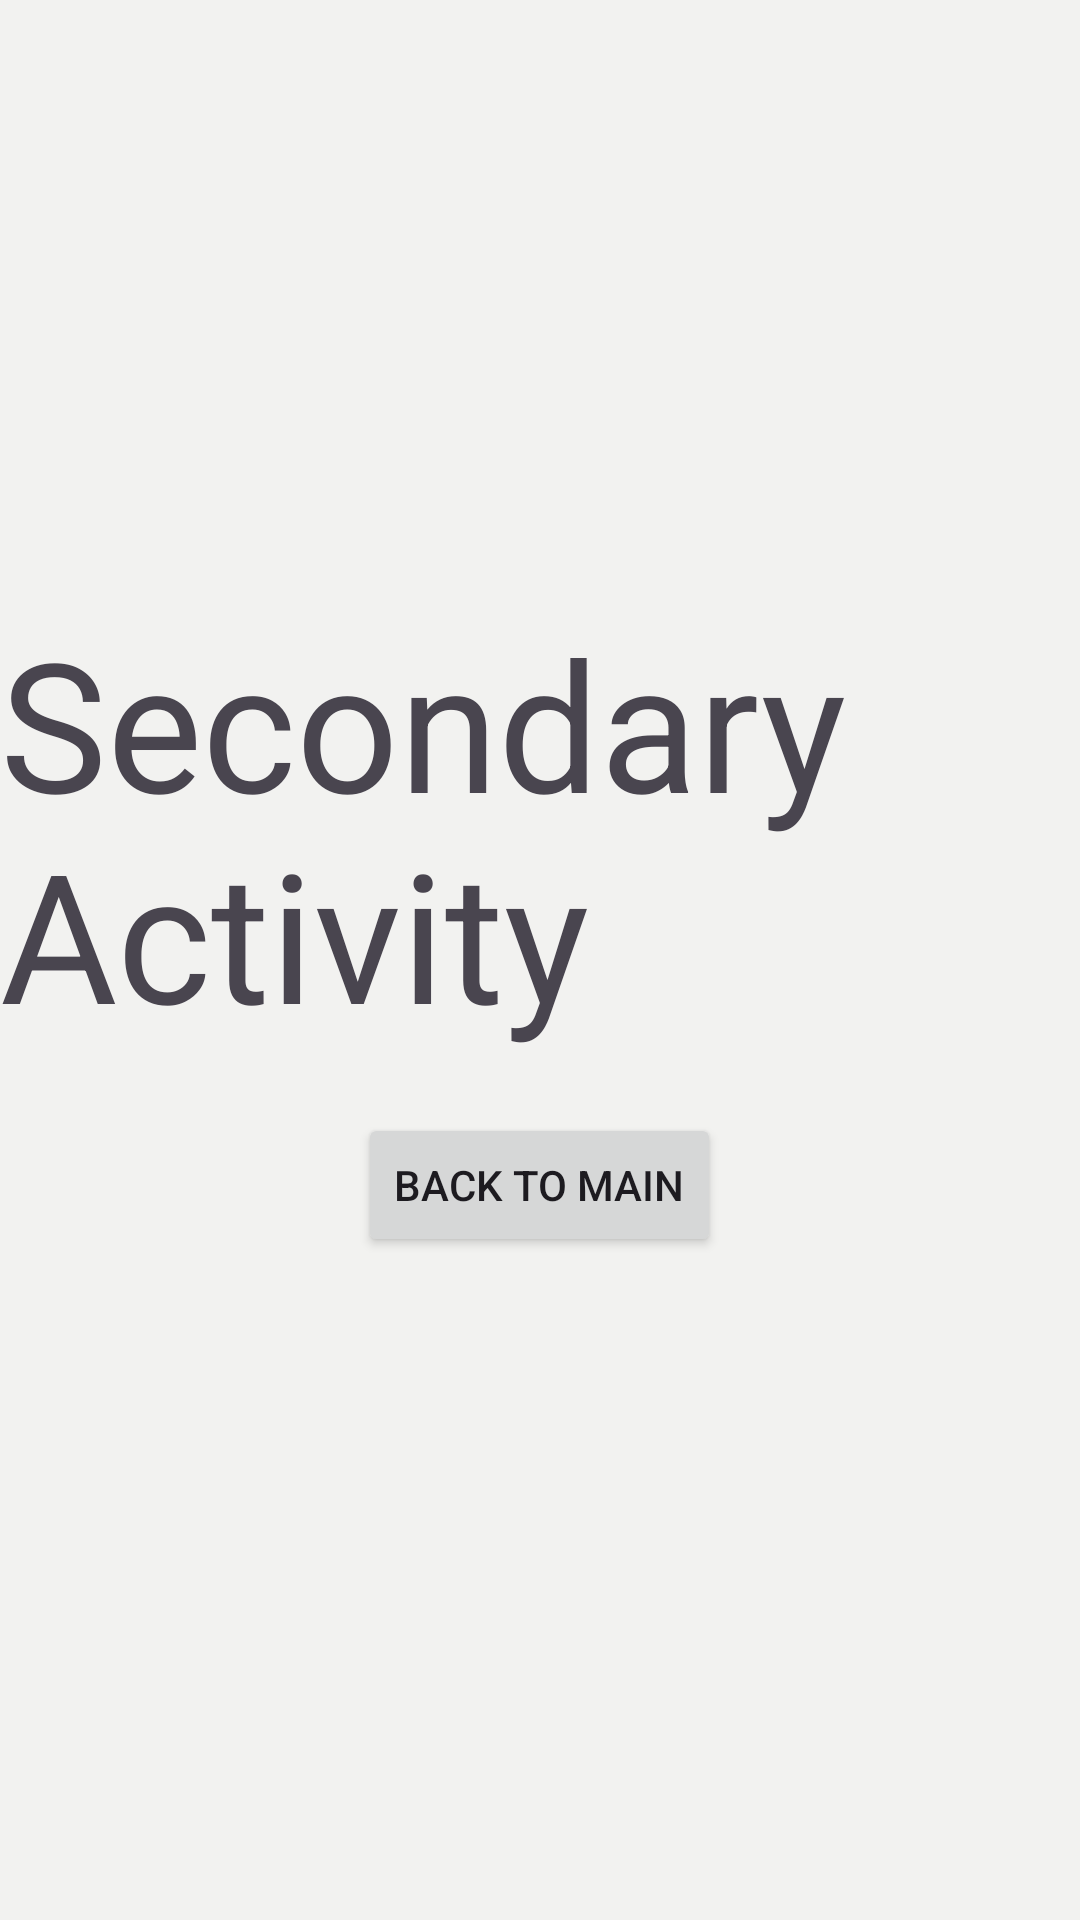

Reconstruct the res/layout file that produces this screen, plus the resources it refers to.
<!-- AndroidManifest.xml: application theme Theme.Assignment -->
<!-- res/layout/activity_secondary.xml -->
<?xml version="1.0" encoding="utf-8"?>
<androidx.constraintlayout.widget.ConstraintLayout xmlns:android="http://schemas.android.com/apk/res/android"
    xmlns:app="http://schemas.android.com/apk/res-auto"
    xmlns:tools="http://schemas.android.com/tools"
    android:layout_width="match_parent"
    android:layout_height="match_parent"
    tools:context=".SecondaryActivity">

    <LinearLayout
        android:layout_width="0dp"
        android:layout_height="0dp"
        android:gravity="center"
        android:orientation="vertical"
        app:layout_constraintBottom_toBottomOf="parent"
        app:layout_constraintEnd_toEndOf="parent"
        app:layout_constraintStart_toStartOf="parent"
        app:layout_constraintTop_toTopOf="parent">

        <TextView
            android:id="@+id/textView"
            android:layout_width="wrap_content"
            android:layout_height="wrap_content"
            android:text="Secondary Activity"
            android:textSize="60sp" />

        <Button
            android:id="@+id/button2"
            android:layout_width="wrap_content"
            android:layout_height="wrap_content"
            android:layout_marginVertical="20dp"
            android:onClick="changeIntentToMain"
            android:text="Back to Main" />
    </LinearLayout>
</androidx.constraintlayout.widget.ConstraintLayout>
<!-- resources referenced by this layout -->
<resources>
  <style name="Theme.Assignment" parent="Base.Theme.Assignment" />
  <style name="Base.Theme.Assignment" parent="Theme.Material3.DayNight.NoActionBar">
          
          
          <item name="colorPrimary">@color/md_theme_light_primary</item>
          <item name="colorOnPrimary">@color/md_theme_light_onPrimary</item>
          <item name="colorPrimaryContainer">@color/md_theme_light_primaryContainer</item>
          <item name="colorOnPrimaryContainer">@color/md_theme_light_onPrimaryContainer</item>
          <item name="colorSecondary">@color/md_theme_light_secondary</item>
          <item name="colorOnSecondary">@color/md_theme_light_onSecondary</item>
          <item name="colorSecondaryContainer">@color/md_theme_light_secondaryContainer</item>
          <item name="colorOnSecondaryContainer">@color/md_theme_light_onSecondaryContainer</item>
          <item name="colorTertiary">@color/md_theme_light_tertiary</item>
          <item name="colorOnTertiary">@color/md_theme_light_onTertiary</item>
          <item name="colorTertiaryContainer">@color/md_theme_light_tertiaryContainer</item>
          <item name="colorOnTertiaryContainer">@color/md_theme_light_onTertiaryContainer</item>
          <item name="colorError">@color/md_theme_light_error</item>
          <item name="colorErrorContainer">@color/md_theme_light_errorContainer</item>
          <item name="colorOnError">@color/md_theme_light_onError</item>
          <item name="colorOnErrorContainer">@color/md_theme_light_onErrorContainer</item>
          <item name="android:colorBackground">@color/md_theme_light_background</item>
          <item name="colorOnBackground">@color/md_theme_light_onBackground</item>
          <item name="colorSurface">@color/md_theme_light_surface</item>
          <item name="colorOnSurface">@color/md_theme_light_onSurface</item>
          <item name="colorSurfaceVariant">@color/md_theme_light_surfaceVariant</item>
          <item name="colorOnSurfaceVariant">@color/md_theme_light_onSurfaceVariant</item>
          <item name="colorOutline">@color/md_theme_light_outline</item>
          <item name="colorOnSurfaceInverse">@color/md_theme_light_inverseOnSurface</item>
          <item name="colorSurfaceInverse">@color/md_theme_light_inverseSurface</item>
          <item name="colorPrimaryInverse">@color/md_theme_light_inversePrimary</item>
      </style>
  <color name="md_theme_light_primary">#225FA6</color>
  <color name="md_theme_light_onPrimary">#FFFFFF</color>
  <color name="md_theme_light_primaryContainer">#D5E3FF</color>
  <color name="md_theme_light_onPrimaryContainer">#001B3B</color>
  <color name="md_theme_light_secondary">#855400</color>
  <color name="md_theme_light_onSecondary">#FFFFFF</color>
  <color name="md_theme_light_secondaryContainer">#FFDDB7</color>
  <color name="md_theme_light_onSecondaryContainer">#2A1700</color>
  <color name="md_theme_light_tertiary">#006B5B</color>
  <color name="md_theme_light_onTertiary">#FFFFFF</color>
  <color name="md_theme_light_tertiaryContainer">#79F8DC</color>
  <color name="md_theme_light_onTertiaryContainer">#00201A</color>
  <color name="md_theme_light_error">#BA1A1A</color>
  <color name="md_theme_light_errorContainer">#FFDAD6</color>
  <color name="md_theme_light_onError">#FFFFFF</color>
  <color name="md_theme_light_onErrorContainer">#410002</color>
  <color name="md_theme_light_background">#F2F2F0</color>
  <color name="md_theme_light_onBackground">#262626</color>
  <color name="md_theme_light_surface">#D1D1CF</color>
  <color name="md_theme_light_onSurface">#262626</color>
  <color name="md_theme_light_surfaceVariant">#E0E2EC</color>
  <color name="md_theme_light_onSurfaceVariant">#43474E</color>
  <color name="md_theme_light_outline">#74777F</color>
  <color name="md_theme_light_inverseOnSurface">#F1F0F4</color>
  <color name="md_theme_light_inverseSurface">#2F3033</color>
  <color name="md_theme_light_inversePrimary">#A7C8FF</color>
</resources>
